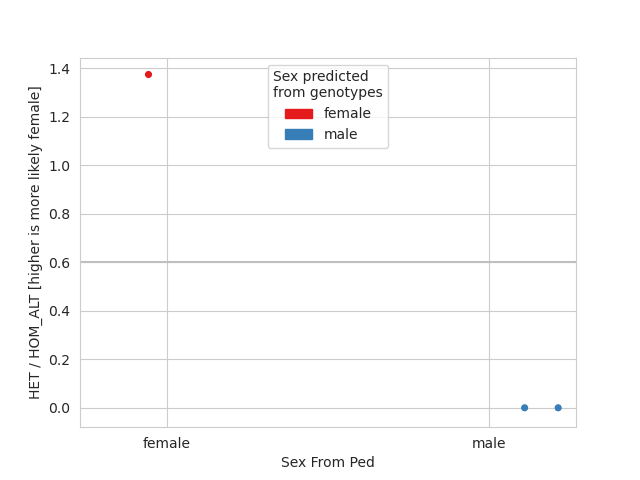

The data file committed next to this chart (first rows):
sample_id, ped_sex, hom_ref_count, het_count, hom_alt_count, het_ratio, predicted_sex, error
HG002, male, 7, 0, 16, 0, male, False
HG003, male, 12, 0, 11, 0, male, False
HG004, female, 4, 11, 8, 1.375, female, False
